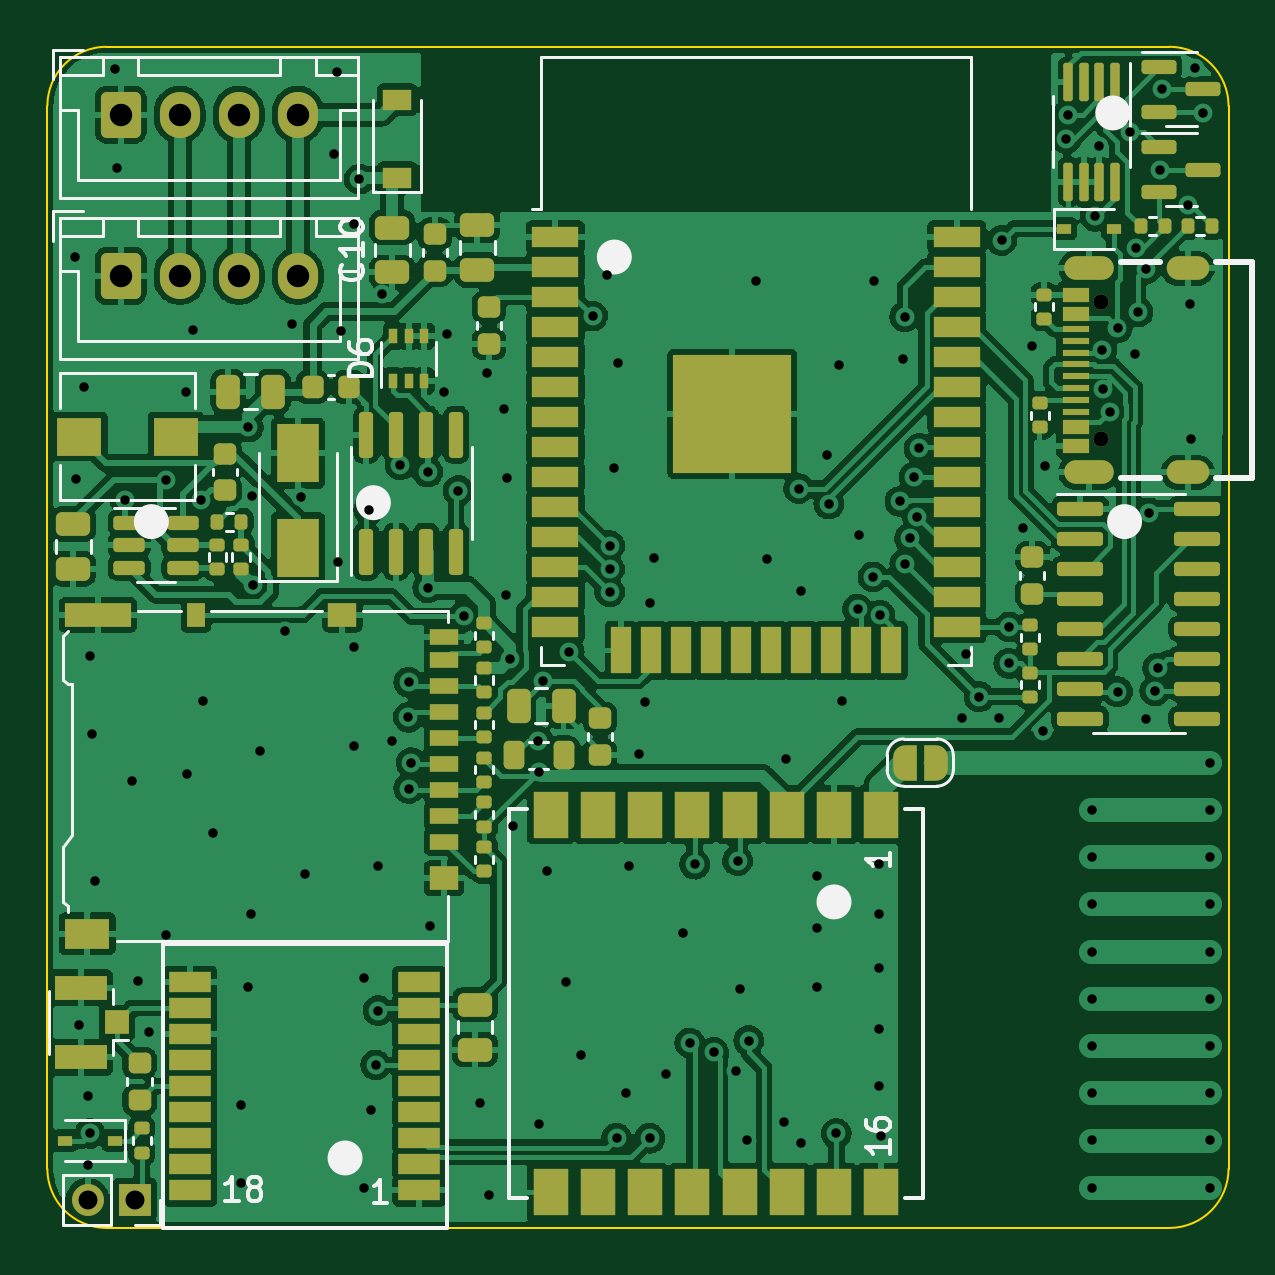
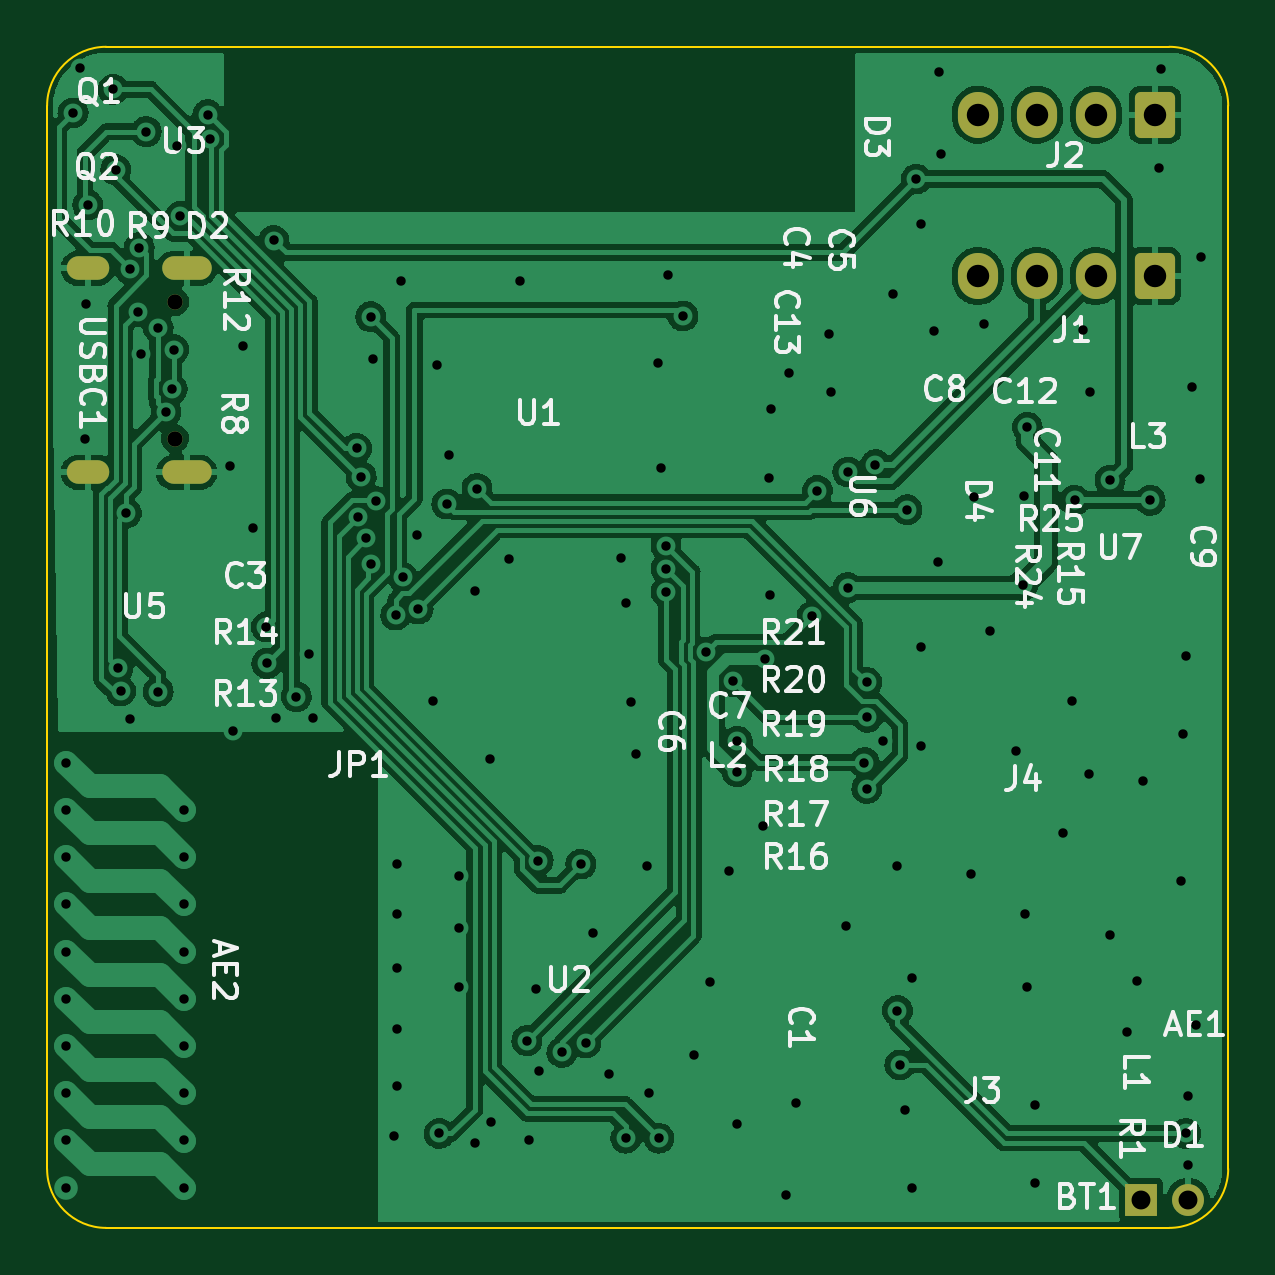
Circuit board: 11 layer files. Board 50.0 x 50.0 mm.
- bottom_copper: bobbycar-lora-can-ethernet-B_Cu.gbr (167680 bytes)
- bottom_mask: bobbycar-lora-can-ethernet-B_Mask.gbr (1775 bytes)
- paste: bobbycar-lora-can-ethernet-B_Paste.gbr (658 bytes)
- bottom_silk: bobbycar-lora-can-ethernet-B_Silkscreen.gbr (35785 bytes)
- outline: bobbycar-lora-can-ethernet-Edge_Cuts.gbr (921 bytes)
- top_copper: bobbycar-lora-can-ethernet-F_Cu.gbr (298276 bytes)
- top_mask: bobbycar-lora-can-ethernet-F_Mask.gbr (11457 bytes)
- paste: bobbycar-lora-can-ethernet-F_Paste.gbr (9870 bytes)
- top_silk: bobbycar-lora-can-ethernet-F_Silkscreen.gbr (15181 bytes)
- drill: bobbycar-lora-can-ethernet-NPTH.drl (272 bytes)
- drill: bobbycar-lora-can-ethernet-PTH.drl (4086 bytes)

=== bottom_copper: bobbycar-lora-can-ethernet-B_Cu.gbr (167680 bytes, source omitted) ===
=== bottom_mask: bobbycar-lora-can-ethernet-B_Mask.gbr (1775 bytes, source withheld) ===
=== paste: bobbycar-lora-can-ethernet-B_Paste.gbr ===
%TF.GenerationSoftware,KiCad,Pcbnew,(6.0.0)*%
%TF.CreationDate,2022-09-29T22:13:06+02:00*%
%TF.ProjectId,bobbycar-lora-can-ethernet,626f6262-7963-4617-922d-6c6f72612d63,rev?*%
%TF.SameCoordinates,Original*%
%TF.FileFunction,Paste,Bot*%
%TF.FilePolarity,Positive*%
%FSLAX46Y46*%
G04 Gerber Fmt 4.6, Leading zero omitted, Abs format (unit mm)*
G04 Created by KiCad (PCBNEW (6.0.0)) date 2022-09-29 22:13:06*
%MOMM*%
%LPD*%
G01*
G04 APERTURE LIST*
%ADD10O,2.100000X1.000000*%
%ADD11O,1.800000X1.000000*%
G04 APERTURE END LIST*
D10*
%TO.C,USBC1*%
X44092500Y-18015000D03*
D11*
X48272500Y-18015000D03*
X48272500Y-9375000D03*
D10*
X44092500Y-9375000D03*
%TD*%
M02*

=== bottom_silk: bobbycar-lora-can-ethernet-B_Silkscreen.gbr (35785 bytes, source omitted) ===
=== outline: bobbycar-lora-can-ethernet-Edge_Cuts.gbr ===
%TF.GenerationSoftware,KiCad,Pcbnew,(6.0.0)*%
%TF.CreationDate,2022-09-29T22:13:06+02:00*%
%TF.ProjectId,bobbycar-lora-can-ethernet,626f6262-7963-4617-922d-6c6f72612d63,rev?*%
%TF.SameCoordinates,Original*%
%TF.FileFunction,Profile,NP*%
%FSLAX46Y46*%
G04 Gerber Fmt 4.6, Leading zero omitted, Abs format (unit mm)*
G04 Created by KiCad (PCBNEW (6.0.0)) date 2022-09-29 22:13:06*
%MOMM*%
%LPD*%
G01*
G04 APERTURE LIST*
%TA.AperFunction,Profile*%
%ADD10C,0.100000*%
%TD*%
G04 APERTURE END LIST*
D10*
X47500000Y-50000000D02*
X2500000Y-50000000D01*
X2500000Y0D02*
X47500000Y0D01*
X50000000Y-2500000D02*
G75*
G03*
X47500000Y0I-2500000J0D01*
G01*
X47500000Y-50000000D02*
G75*
G03*
X50000000Y-47500000I0J2500000D01*
G01*
X0Y-47500000D02*
G75*
G03*
X2500000Y-50000000I2500000J0D01*
G01*
X0Y-47500000D02*
X0Y-2500000D01*
X50000000Y-2500000D02*
X50000000Y-47500000D01*
X2500000Y0D02*
G75*
G03*
X0Y-2500000I0J-2500000D01*
G01*
M02*

=== top_copper: bobbycar-lora-can-ethernet-F_Cu.gbr (298276 bytes, source omitted) ===
=== top_mask: bobbycar-lora-can-ethernet-F_Mask.gbr (11457 bytes, source omitted) ===
=== paste: bobbycar-lora-can-ethernet-F_Paste.gbr (9870 bytes, source omitted) ===
=== top_silk: bobbycar-lora-can-ethernet-F_Silkscreen.gbr (15181 bytes, source omitted) ===
=== drill: bobbycar-lora-can-ethernet-NPTH.drl ===
M48
; DRILL file {KiCad (6.0.0)} date Thu Sep 29 22:13:08 2022
; FORMAT={-:-/ absolute / inch / decimal}
; #@! TF.CreationDate,2022-09-29T22:13:08+02:00
; #@! TF.GenerationSoftware,Kicad,Pcbnew,(6.0.0)
; #@! TF.FileFunction,NonPlated,1,2,NPTH
FMAT,2
INCH
%
G90
G05
T0
M30

=== drill: bobbycar-lora-can-ethernet-PTH.drl ===
M48
; DRILL file {KiCad (6.0.0)} date Thu Sep 29 22:13:08 2022
; FORMAT={-:-/ absolute / inch / decimal}
; #@! TF.CreationDate,2022-09-29T22:13:08+02:00
; #@! TF.GenerationSoftware,Kicad,Pcbnew,(6.0.0)
; #@! TF.FileFunction,Plated,1,2,PTH
FMAT,2
INCH
; #@! TA.AperFunction,Plated,PTH,ViaDrill
T1C0.0157
; #@! TA.AperFunction,Plated,PTH,ComponentDrill
T2C0.0157
; #@! TA.AperFunction,Plated,PTH,ComponentDrill
T3C0.0236
; #@! TA.AperFunction,Plated,PTH,ComponentDrill
T4C0.0256
; #@! TA.AperFunction,Plated,PTH,ComponentDrill
T5C0.0315
; #@! TA.AperFunction,Plated,PTH,ComponentDrill
T6C0.0374
%
G90
G05
T1
X0.0453Y-0.3504
X0.0472Y-0.7205
X0.0531Y-1.6299
X0.061Y-0.5669
X0.0669Y-1.748
X0.0669Y-1.8642
X0.0709Y-1.0157
X0.0709Y-1.811
X0.0748Y-1.1457
X0.0787Y-1.3898
X0.1122Y-0.0374
X0.1161Y-0.2028
X0.1299Y-0.7559
X0.1417Y-1.2244
X0.1516Y-1.5571
X0.1693Y-1.6417
X0.1969Y-0.7224
X0.1969Y-1.4803
X0.2303Y-0.5748
X0.2323Y-1.2126
X0.2421Y-0.4724
X0.2559Y-0.7559
X0.2598Y-1.0906
X0.2756Y-1.311
X0.3228Y-1.7638
X0.3228Y-1.8937
X0.3346Y-0.6339
X0.3346Y-1.5669
X0.3386Y-1.4449
X0.3406Y-0.748
X0.3425Y-0.8976
X0.3543Y-1.1732
X0.3967Y-0.9734
X0.4075Y-0.4626
X0.4232Y-0.75
X0.4291Y-1.378
X0.4783Y-0.1791
X0.4823Y-0.0413
X0.4843Y-0.8583
X0.4897Y-0.4736
X0.5118Y-0.2953
X0.5118Y-1.0
X0.5118Y-1.1654
X0.5197Y-0.2205
X0.5276Y-1.5512
X0.5276Y-1.9016
X0.5354Y-0.7717
X0.5394Y-1.7717
X0.5472Y-1.6969
X0.5512Y-1.3661
X0.5512Y-1.6063
X0.5579Y-0.4122
X0.5748Y-1.1575
X0.5879Y-0.6967
X0.6015Y-1.1173
X0.6024Y-1.0591
X0.6024Y-1.2362
X0.6063Y-1.1929
X0.6339Y-0.7087
X0.6339Y-0.9016
X0.6378Y-1.4646
X0.6614Y-0.5748
X0.6654Y-0.4783
X0.6845Y-0.7396
X0.6936Y-0.9493
X0.7205Y-1.7598
X0.7323Y-0.5433
X0.7362Y-1.9134
X0.7618Y-0.6043
X0.7638Y-0.9134
X0.7657Y-0.7185
X0.7717Y-1.0197
X0.7756Y-1.2992
X0.818Y-1.1572
X0.8187Y-1.2085
X0.8189Y-1.7953
X0.8256Y-1.0578
X0.8327Y-1.374
X0.8642Y-1.5591
X0.8696Y-1.0085
X0.8898Y-1.6811
X0.9086Y-0.4487
X0.9331Y-0.3799
X0.937Y-0.8314
X0.937Y-0.87
X0.937Y-0.9085
X0.9449Y-0.7028
X0.9488Y-1.8189
X0.9508Y-0.5276
X0.9646Y-1.7441
X0.9685Y-1.3661
X0.9862Y-1.1791
X0.9961Y-1.0925
X1.0039Y-0.9272
X1.0039Y-1.8189
X1.0118Y-0.8524
X1.0315Y-1.7126
X1.0591Y-1.4764
X1.0705Y-1.6603
X1.0787Y-1.3622
X1.1104Y-1.6758
X1.148Y-1.7078
X1.1503Y-1.3563
X1.1535Y-1.5709
X1.1654Y-1.8228
X1.169Y-1.6564
X1.1811Y-0.3898
X1.1988Y-0.8543
X1.2283Y-1.7913
X1.2303Y-1.187
X1.252Y-0.7362
X1.2559Y-0.9075
X1.2559Y-1.8268
X1.2827Y-1.3819
X1.2827Y-1.4685
X1.2827Y-1.5672
X1.2992Y-0.6811
X1.3024Y-0.762
X1.315Y-1.811
X1.3189Y-0.5295
X1.3248Y-1.0906
X1.3503Y-0.937
X1.3524Y-0.813
X1.3761Y-0.8836
X1.378Y-0.3898
X1.3858Y-1.3622
X1.3858Y-1.4449
X1.3858Y-1.5354
X1.3858Y-1.6378
X1.3858Y-1.7323
X1.3874Y-0.9472
X1.3898Y-1.815
X1.421Y-0.7578
X1.4252Y-0.5197
X1.4291Y-0.45
X1.4291Y-0.8622
X1.4369Y-0.8193
X1.4449Y-0.7165
X1.4501Y-0.783
X1.4528Y-0.6693
X1.5248Y-1.119
X1.5315Y-1.0118
X1.553Y-1.0831
X1.5866Y-1.1181
X1.5906Y-0.3228
X1.6024Y-1.0276
X1.6031Y-0.9668
X1.626Y-0.8012
X1.6417Y-0.498
X1.6594Y-1.1398
X1.6634Y-0.6988
X1.6977Y-0.153
X1.7008Y-0.1134
X1.7463Y-0.2824
X1.752Y-0.1654
X1.7576Y-0.5046
X1.7598Y-0.5709
X1.7703Y-0.608
X1.7835Y-0.4685
X1.7835Y-1.0748
X1.8036Y-0.1415
X1.8123Y-0.5118
X1.815Y-0.3346
X1.8177Y-0.4421
X1.8307Y-0.3701
X1.8307Y-1.1201
X1.8363Y-0.7769
X1.8458Y-1.0737
X1.8504Y-1.0354
X1.8543Y-0.2047
X1.8583Y-0.0709
X1.9004Y-0.2638
X1.9035Y-0.4291
X1.9055Y-0.6535
X1.9134Y-0.0354
X1.9252Y-0.1102
T2
X1.7402Y-1.2717
X1.7402Y-1.3504
X1.7402Y-1.4291
X1.7402Y-1.5079
X1.7402Y-1.5866
X1.7402Y-1.6654
X1.7402Y-1.7441
X1.7402Y-1.8228
X1.7402Y-1.9016
X1.937Y-1.1929
X1.937Y-1.2717
X1.937Y-1.3504
X1.937Y-1.4291
X1.937Y-1.5079
X1.937Y-1.5866
X1.937Y-1.6654
X1.937Y-1.7441
X1.937Y-1.8228
X1.937Y-1.9016
T4
X1.7556Y-0.4254
X1.7556Y-0.653
T5
X0.0669Y-1.9213
X0.1457Y-1.9213
T6
X0.122Y-0.1132
X0.122Y-0.3819
X0.2205Y-0.1132
X0.2205Y-0.3819
X0.3189Y-0.1132
X0.3189Y-0.3819
X0.4173Y-0.1132
X0.4173Y-0.3819
T3
G00X1.7143Y-0.3691
M15
G01X1.7576Y-0.3691
M16
G05
G00X1.7143Y-0.7093
M15
G01X1.7576Y-0.7093
M16
G05
G00X1.8847Y-0.3691
M15
G01X1.9162Y-0.3691
M16
G05
G00X1.8847Y-0.7093
M15
G01X1.9162Y-0.7093
M16
G05
T0
M30

